Labelled photos from "DrawLearn10", an image-classification folder in Avijit-Jana/DrawLearnAI. The possible labels are: airplane, apple, bench, bicycle, cup, door, fan, flower, knife, piano.

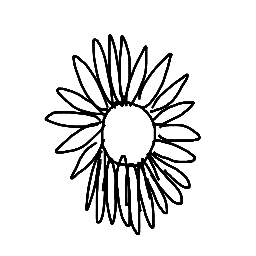
Label: flower

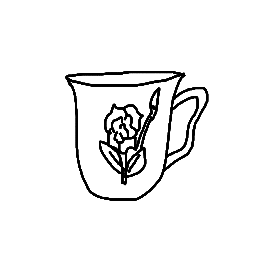
Label: cup

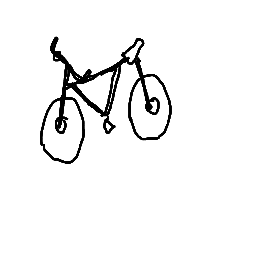
Label: bicycle

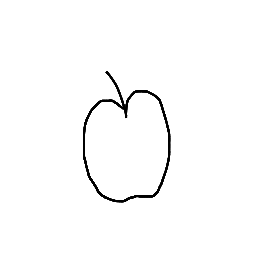
Label: apple

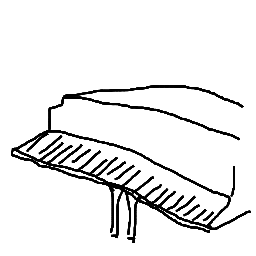
Label: piano

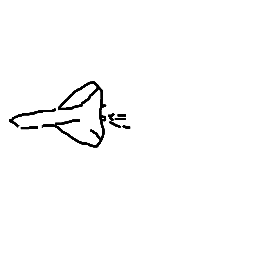
Label: airplane
